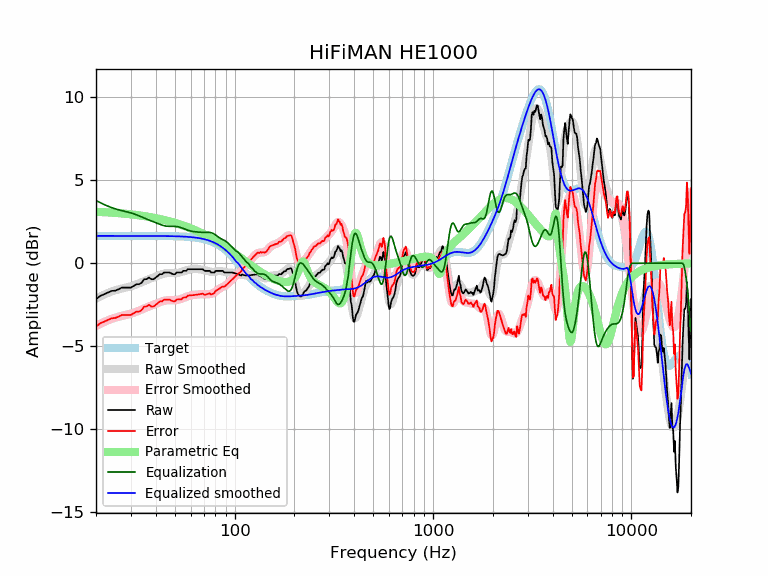

The file beside this chart, header and first rows:
frequency, raw, error, smoothed, error_smoothed, equalization, parametric_eq, equalized_raw, equalized_smoothed, target
20, -2.17, -3.82, -2.13, -3.77, 3.77, 3.10, 1.60, 1.65, 1.65
21, -1.97, -3.62, -2.00, -3.65, 3.65, 3.09, 1.68, 1.65, 1.65
22, -1.87, -3.51, -1.89, -3.53, 3.53, 3.08, 1.67, 1.65, 1.65
23, -1.76, -3.41, -1.79, -3.43, 3.43, 3.06, 1.67, 1.65, 1.65
24, -1.67, -3.31, -1.70, -3.35, 3.35, 3.05, 1.68, 1.65, 1.65
25, -1.65, -3.30, -1.63, -3.28, 3.28, 3.03, 1.63, 1.65, 1.65
26, -1.57, -3.21, -1.57, -3.22, 3.22, 3.02, 1.65, 1.65, 1.65
27, -1.46, -3.11, -1.52, -3.17, 3.17, 3.00, 1.71, 1.65, 1.65
28, -1.46, -3.11, -1.48, -3.13, 3.13, 2.98, 1.66, 1.65, 1.65
29, -1.46, -3.11, -1.43, -3.08, 3.08, 2.96, 1.62, 1.65, 1.65
30, -1.46, -3.11, -1.39, -3.03, 3.03, 2.94, 1.57, 1.65, 1.65
31, -1.36, -3.01, -1.33, -2.98, 2.98, 2.92, 1.61, 1.65, 1.65
32, -1.26, -2.91, -1.27, -2.92, 2.92, 2.90, 1.65, 1.65, 1.65
33, -1.26, -2.91, -1.21, -2.85, 2.85, 2.88, 1.59, 1.65, 1.65
34, -1.16, -2.81, -1.14, -2.79, 2.79, 2.86, 1.62, 1.65, 1.65
35, -0.96, -2.61, -1.07, -2.72, 2.72, 2.84, 1.76, 1.65, 1.65
36, -0.96, -2.60, -1.01, -2.66, 2.66, 2.82, 1.70, 1.65, 1.65
37, -0.86, -2.51, -0.96, -2.60, 2.60, 2.79, 1.74, 1.64, 1.64
38, -0.96, -2.61, -0.90, -2.55, 2.55, 2.77, 1.59, 1.64, 1.64
39, -0.96, -2.61, -0.85, -2.49, 2.49, 2.74, 1.53, 1.64, 1.64
40, -0.86, -2.50, -0.80, -2.44, 2.44, 2.72, 1.58, 1.64, 1.64
41, -0.76, -2.40, -0.75, -2.39, 2.39, 2.69, 1.63, 1.64, 1.64
42, -0.66, -2.30, -0.70, -2.34, 2.34, 2.66, 1.68, 1.64, 1.64
43, -0.66, -2.30, -0.66, -2.30, 2.30, 2.64, 1.64, 1.64, 1.64
44, -0.56, -2.20, -0.63, -2.26, 2.26, 2.61, 1.70, 1.64, 1.64
45, -0.56, -2.20, -0.60, -2.24, 2.24, 2.58, 1.68, 1.64, 1.64
46, -0.56, -2.19, -0.59, -2.23, 2.23, 2.55, 1.67, 1.64, 1.64
47, -0.56, -2.19, -0.59, -2.22, 2.22, 2.52, 1.66, 1.63, 1.63
48, -0.62, -2.25, -0.59, -2.22, 2.22, 2.49, 1.61, 1.63, 1.63
49, -0.66, -2.29, -0.59, -2.22, 2.22, 2.46, 1.56, 1.63, 1.63
50, -0.66, -2.29, -0.59, -2.22, 2.22, 2.43, 1.56, 1.63, 1.63
51, -0.56, -2.18, -0.59, -2.21, 2.21, 2.40, 1.65, 1.62, 1.62
52, -0.56, -2.18, -0.57, -2.19, 2.19, 2.37, 1.63, 1.62, 1.62
53, -0.56, -2.18, -0.55, -2.17, 2.17, 2.34, 1.61, 1.62, 1.62
54, -0.56, -2.17, -0.52, -2.13, 2.13, 2.31, 1.57, 1.61, 1.61
55, -0.46, -2.07, -0.49, -2.10, 2.10, 2.27, 1.64, 1.61, 1.61
56, -0.46, -2.06, -0.46, -2.06, 2.06, 2.24, 1.60, 1.60, 1.60
57, -0.46, -2.05, -0.43, -2.02, 2.02, 2.21, 1.57, 1.60, 1.60
58, -0.36, -1.95, -0.40, -1.99, 1.99, 2.17, 1.63, 1.59, 1.59
59, -0.36, -1.94, -0.38, -1.96, 1.96, 2.14, 1.61, 1.58, 1.58
60, -0.36, -1.93, -0.37, -1.94, 1.94, 2.10, 1.58, 1.58, 1.58
61, -0.36, -1.93, -0.36, -1.92, 1.92, 2.07, 1.56, 1.57, 1.57
62, -0.36, -1.92, -0.35, -1.91, 1.91, 2.03, 1.55, 1.56, 1.56
63, -0.36, -1.91, -0.35, -1.90, 1.90, 2.00, 1.54, 1.55, 1.55
64, -0.36, -1.90, -0.35, -1.89, 1.89, 1.96, 1.53, 1.54, 1.54
65, -0.36, -1.89, -0.35, -1.88, 1.88, 1.93, 1.52, 1.53, 1.53
66, -0.36, -1.87, -0.36, -1.87, 1.87, 1.89, 1.51, 1.51, 1.51
67, -0.36, -1.86, -0.37, -1.87, 1.87, 1.85, 1.51, 1.50, 1.50
68, -0.36, -1.84, -0.38, -1.86, 1.86, 1.82, 1.51, 1.49, 1.49
69, -0.36, -1.83, -0.39, -1.86, 1.86, 1.78, 1.50, 1.47, 1.47
70, -0.43, -1.88, -0.41, -1.86, 1.86, 1.74, 1.44, 1.45, 1.45
71, -0.46, -1.89, -0.43, -1.86, 1.86, 1.70, 1.40, 1.44, 1.44
72, -0.46, -1.87, -0.45, -1.87, 1.87, 1.67, 1.41, 1.42, 1.42
73, -0.46, -1.85, -0.47, -1.87, 1.87, 1.63, 1.41, 1.40, 1.40
74, -0.46, -1.83, -0.49, -1.86, 1.86, 1.59, 1.40, 1.37, 1.37
75, -0.46, -1.81, -0.51, -1.86, 1.86, 1.55, 1.40, 1.35, 1.35
76, -0.56, -1.88, -0.52, -1.84, 1.84, 1.52, 1.28, 1.32, 1.32
77, -0.56, -1.86, -0.52, -1.82, 1.82, 1.48, 1.26, 1.30, 1.30
78, -0.56, -1.83, -0.52, -1.79, 1.79, 1.44, 1.23, 1.27, 1.27
79, -0.56, -1.80, -0.51, -1.75, 1.75, 1.40, 1.19, 1.24, 1.24
... 553 more rows
